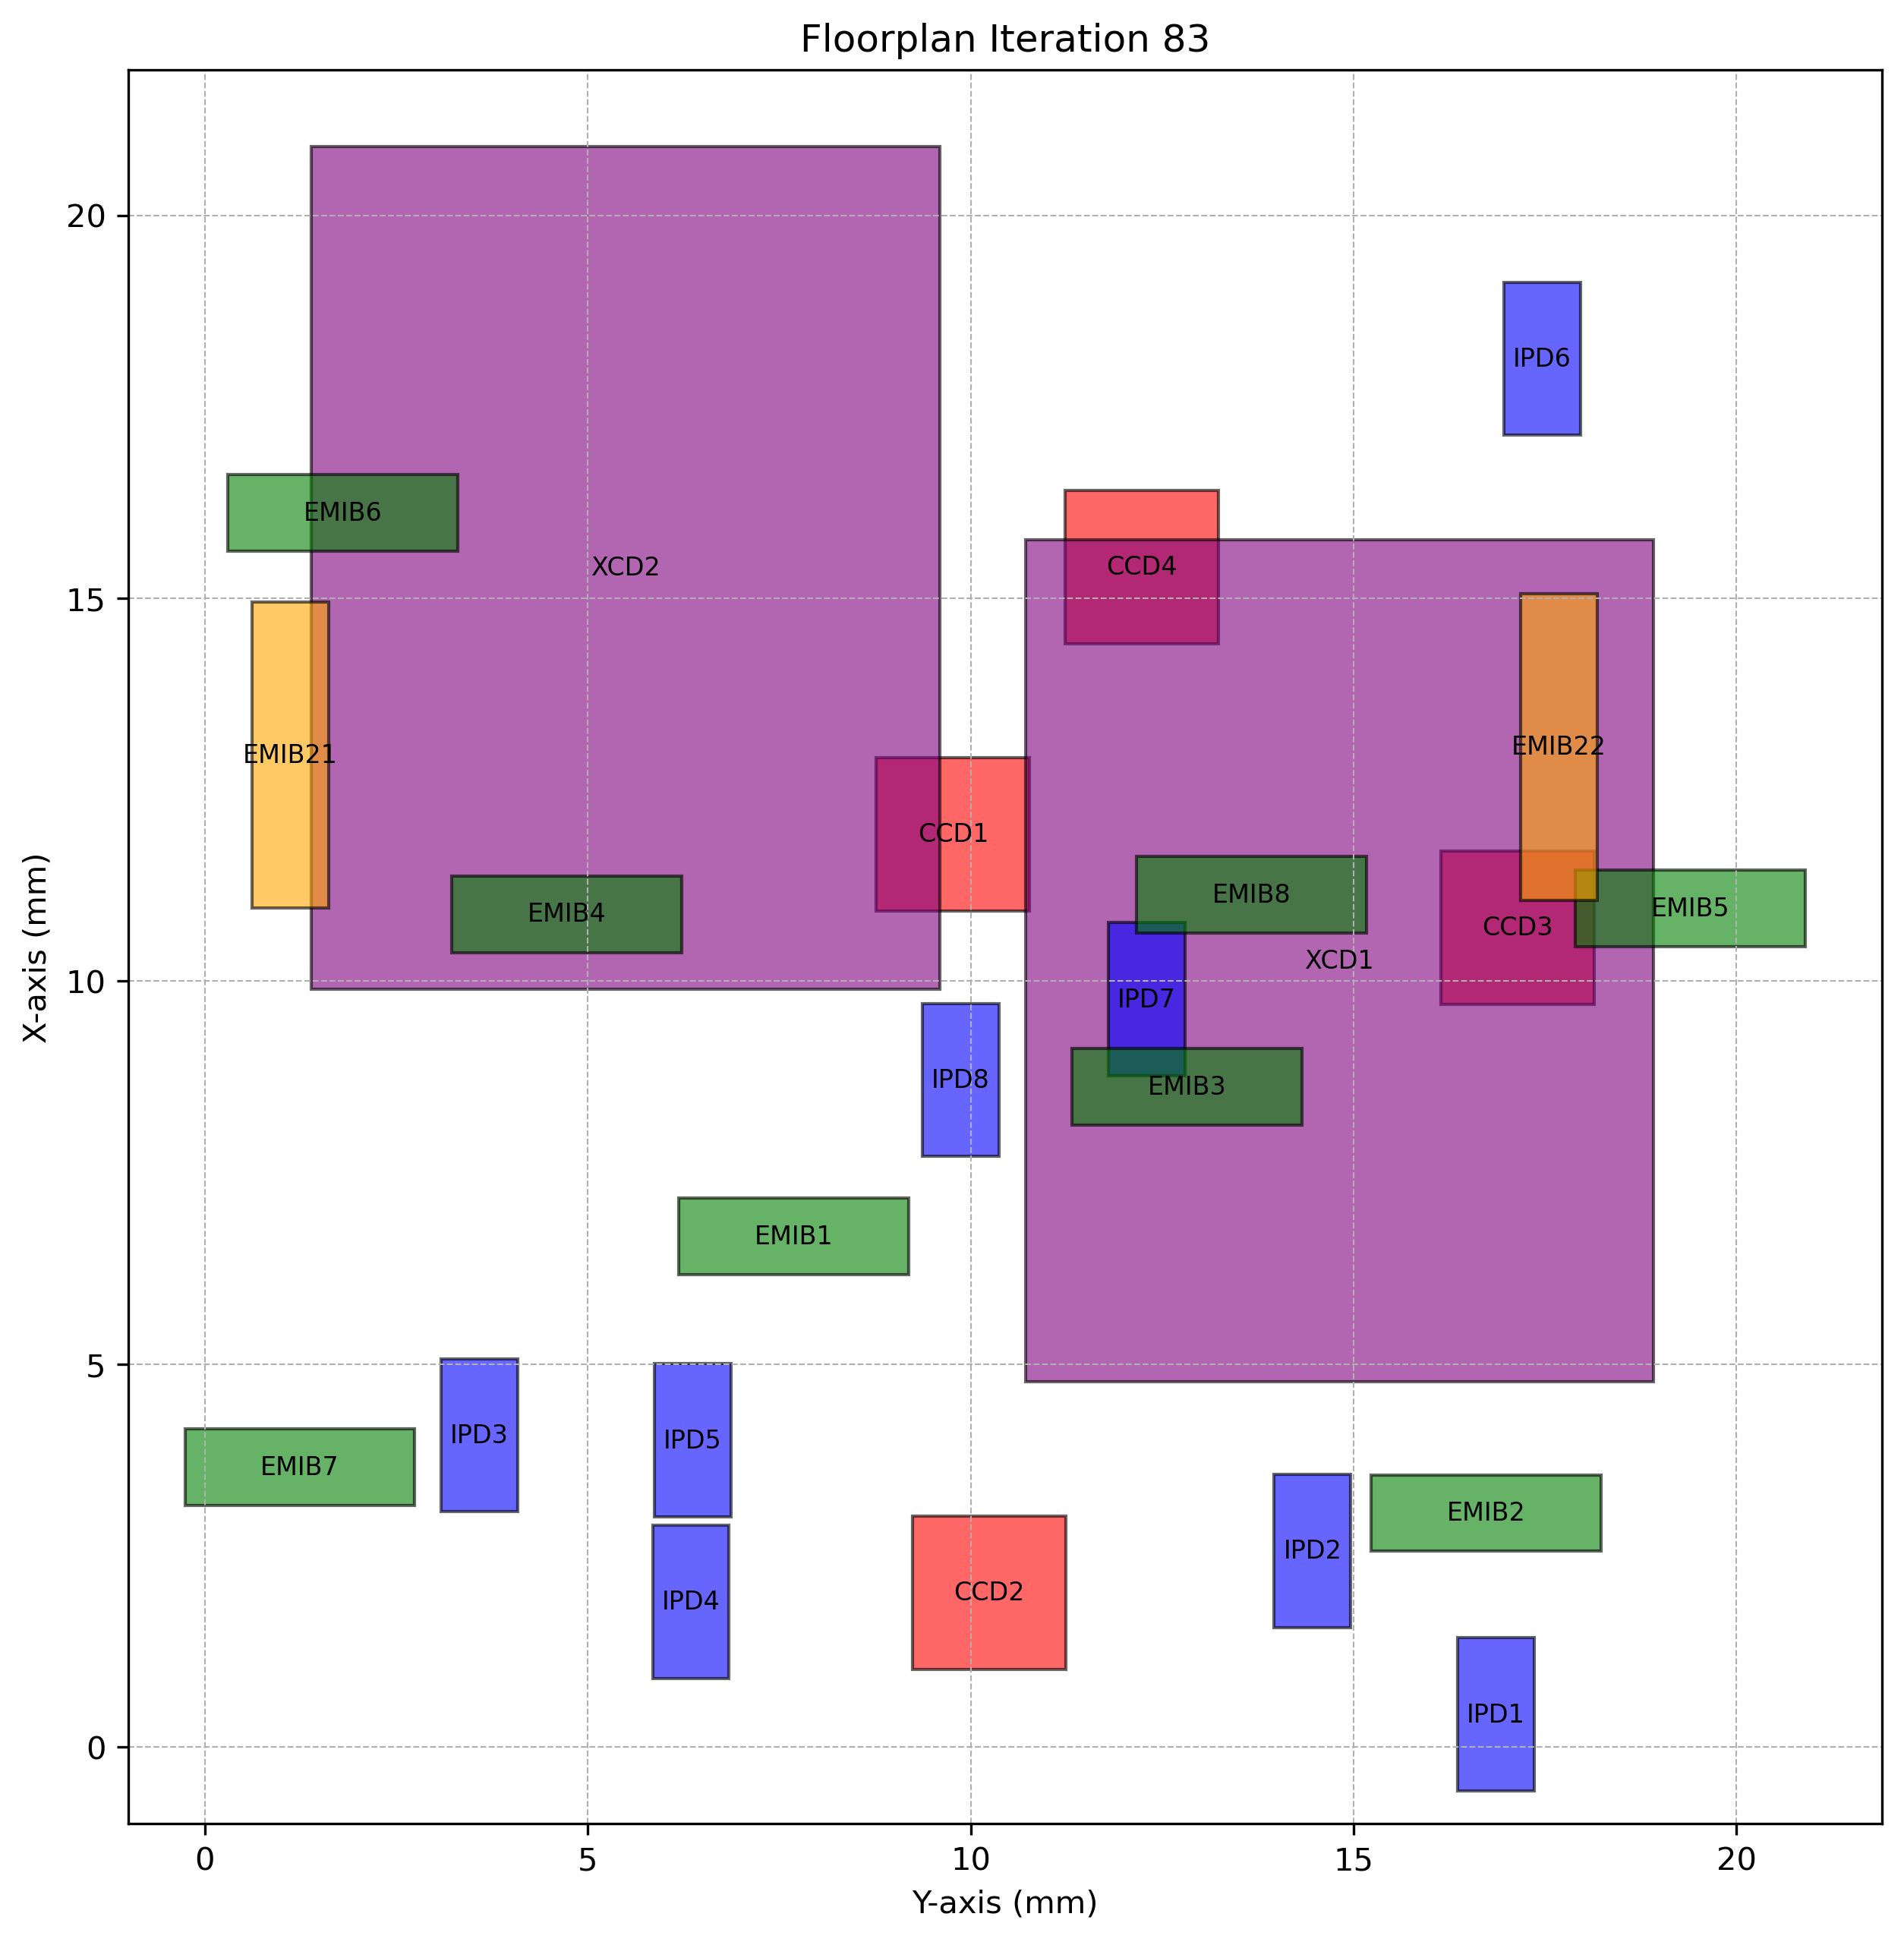

The data file committed next to this chart (first rows):
Chiplet_Type, Chiplet_Name, X_Position, Y_Position, Z_Position, Length, Breadth, Rotated
CCD, CCD1, 10.92, 8.77, 2, 2, 2.0, True
CCD, CCD2, 1.014, 9.24, 2, 2, 2.0, True
CCD, CCD3, 9.699, 16.14, 2, 2, 2.0, True
CCD, CCD4, 14.41, 11.23, 2, 2, 2.0, True
XCD, XCD1, 4.766, 10.71, 2, 11, 8.2, True
XCD, XCD2, 9.897, 1.395, 2, 11, 8.2, True
IPD, IPD1, -0.5743, 16.36, 2, 2, 1.0, True
IPD, IPD2, 1.564, 13.96, 2, 2, 1.0, True
IPD, IPD3, 3.073, 3.082, 2, 2, 1.0, True
IPD, IPD4, 0.8986, 5.847, 2, 2, 1.0, True
IPD, IPD5, 3.004, 5.867, 2, 2, 1.0, True
IPD, IPD6, 17.13, 16.96, 2, 2, 1.0, True
IPD, IPD7, 8.764, 11.8, 2, 2, 1.0, True
IPD, IPD8, 7.71, 9.371, 2, 2, 1.0, True
EMIB, EMIB1, 6.165, 6.192, 1, 1, 3.0, False
EMIB, EMIB2, 2.556, 15.23, 1, 1, 3.0, False
EMIB, EMIB3, 8.121, 11.32, 1, 1, 3.0, False
EMIB, EMIB4, 10.38, 3.228, 1, 1, 3.0, False
EMIB, EMIB5, 10.45, 17.9, 1, 1, 3.0, False
EMIB, EMIB6, 15.62, 0.3014, 1, 1, 3.0, False
EMIB, EMIB7, 3.156, -0.2572, 1, 1, 3.0, False
EMIB, EMIB8, 10.63, 12.17, 1, 1, 3.0, False
EMIB2, EMIB21, 10.95, 0.6178, 1, 4, 1.0, True
EMIB2, EMIB22, 11.06, 17.18, 1, 4, 1.0, True
